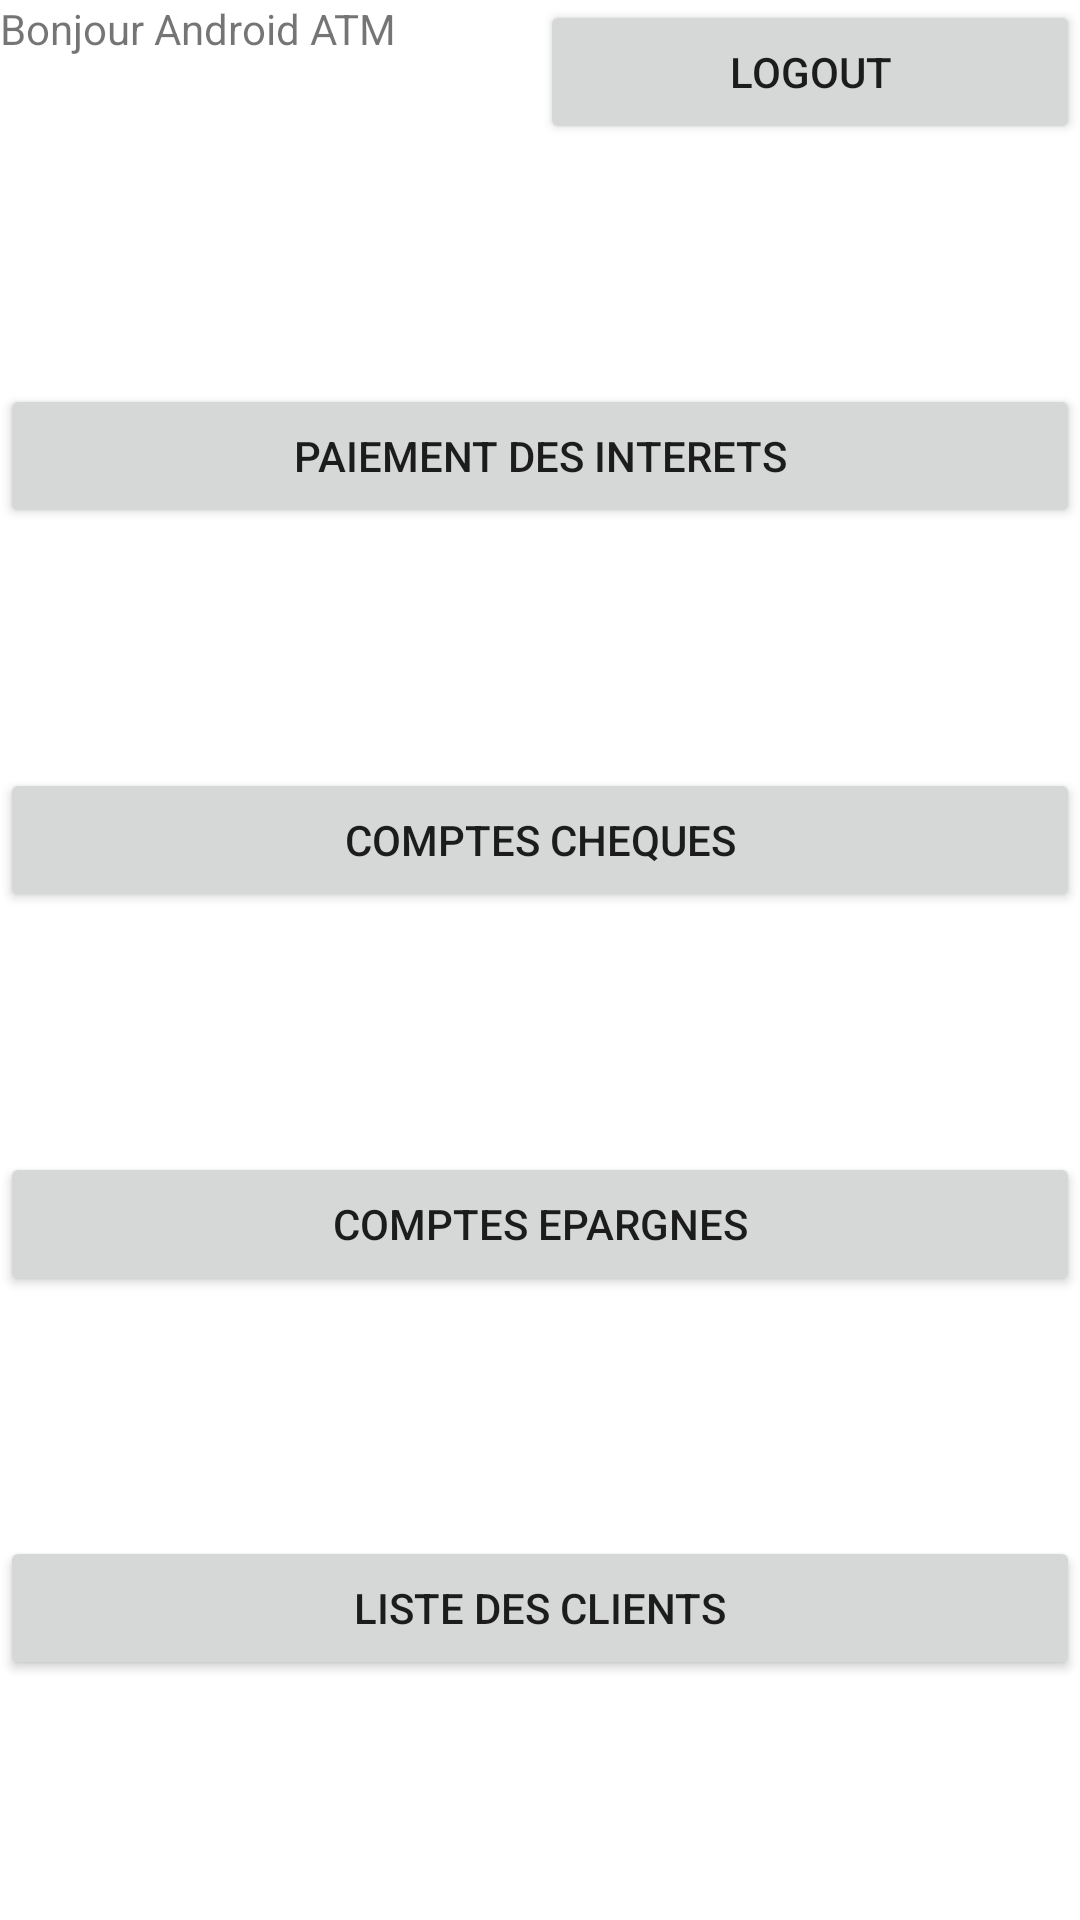

Reconstruct the res/layout file that produces this screen, plus the resources it refers to.
<!-- AndroidManifest.xml: application theme Theme.ProjetATM_Gorgui -->
<!-- res/layout/activity_ecran__admin.xml -->
<?xml version="1.0" encoding="utf-8"?>
<LinearLayout xmlns:android="http://schemas.android.com/apk/res/android"
    xmlns:app="http://schemas.android.com/apk/res-auto"
    xmlns:tools="http://schemas.android.com/tools"
    android:layout_width="match_parent"
    android:layout_height="match_parent"
    android:orientation="vertical"
    tools:context=".Ecran_AdminActivity">

    <LinearLayout
        android:layout_width="match_parent"
        android:layout_height="match_parent"
        android:layout_weight="1"
        android:orientation="horizontal">

        <LinearLayout
            android:layout_width="match_parent"
            android:layout_height="match_parent"
            android:layout_weight="1"
            android:orientation="vertical">

            <TextView
                android:id="@+id/txtBonjour"
                android:layout_width="match_parent"
                android:layout_height="wrap_content"
                android:text="Bonjour Android ATM" />
        </LinearLayout>

        <LinearLayout
            android:layout_width="match_parent"
            android:layout_height="match_parent"
            android:layout_weight="1"
            android:orientation="vertical">

            <Button
                android:id="@+id/btnLogoutAdmin"
                android:layout_width="match_parent"
                android:layout_height="wrap_content"
                android:text="Logout" />
        </LinearLayout>
    </LinearLayout>

    <LinearLayout
        android:layout_width="match_parent"
        android:layout_height="match_parent"
        android:layout_weight="1"
        android:orientation="horizontal">

        <Button
            android:id="@+id/btnPaiement"
            android:layout_width="wrap_content"
            android:layout_height="wrap_content"
            android:layout_weight="1"
            android:text="paiement des interets" />
    </LinearLayout>

    <LinearLayout
        android:layout_width="match_parent"
        android:layout_height="match_parent"
        android:layout_weight="1"
        android:orientation="horizontal">

        <Button
            android:id="@+id/btnComptesCheques"
            android:layout_width="wrap_content"
            android:layout_height="wrap_content"
            android:layout_weight="1"
            android:text="comptes cheques" />
    </LinearLayout>

    <LinearLayout
        android:layout_width="match_parent"
        android:layout_height="match_parent"
        android:layout_weight="1"
        android:orientation="horizontal">

        <Button
            android:id="@+id/btnComptesEpargnes"
            android:layout_width="wrap_content"
            android:layout_height="wrap_content"
            android:layout_weight="1"
            android:text="comptes epargnes" />
    </LinearLayout>

    <LinearLayout
        android:layout_width="match_parent"
        android:layout_height="match_parent"
        android:layout_weight="1"
        android:orientation="horizontal">

        <Button
            android:id="@+id/btnListeClients"
            android:layout_width="wrap_content"
            android:layout_height="wrap_content"
            android:layout_weight="1"
            android:text="liste des clients" />
    </LinearLayout>
</LinearLayout>
<!-- resources referenced by this layout -->
<resources>
  <style name="Theme.ProjetATM_Gorgui" parent="Theme.MaterialComponents.DayNight.DarkActionBar">
          
          <item name="colorPrimary">@color/purple_500</item>
          <item name="colorPrimaryVariant">@color/purple_700</item>
          <item name="colorOnPrimary">@color/white</item>
          
          <item name="colorSecondary">@color/teal_200</item>
          <item name="colorSecondaryVariant">@color/teal_700</item>
          <item name="colorOnSecondary">@color/black</item>
          
          <item name="android:statusBarColor" tools:targetApi="l">?attr/colorPrimaryVariant</item>
          
      </style>
  <!-- not gathered from this repository: default colours our renderer supplied (Android Studio template values) -->
  <color name="purple_500">#FF6200EE</color>
  <color name="purple_700">#FF3700B3</color>
  <color name="teal_200">#FF03DAC5</color>
  <color name="teal_700">#FF018786</color>
  <color name="black">#FF000000</color>
  <color name="white">#FFFFFFFF</color>
</resources>
